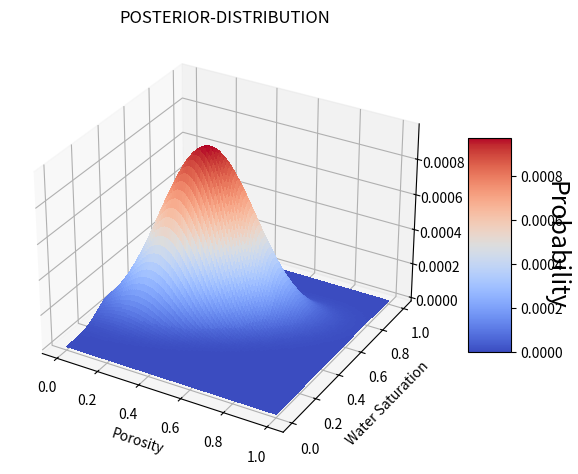

The script that saved this image:
from mpl_toolkits.mplot3d import Axes3D
import matplotlib.pyplot as plt
from matplotlib import cm
import numpy as np
import scipy.stats as stats

fig = plt.figure()


# Prior data.
x=np.arange(0, 1.01, 0.01)
x1=np.arange(0.01,1.019999,0.01)
y=np.arange(0, 1.01, 0.01)
y1=np.arange(0.01,1.019999,0.01)
std=0.2
u_porosity=0.4
u_water_saturation=0.6
prob_poro_x = stats.norm.cdf(x1, u_porosity, std)- stats.norm.cdf(x, u_porosity, std)

prob_sat_y= stats.norm.cdf(y1, u_water_saturation, std)-stats.norm.cdf(y, u_porosity, std)
X, Y = np.meshgrid(x, y)
sum=0
Prior = np.ones((101,101))
for i in range(101):
    for j in range(101):
        Prior[j][i]=prob_poro_x[i]*prob_sat_y[j]
        sum=sum+Prior[j][i]

#generative model.
intercept=0.3  #these three parameters can be found by linear regression
slope=0.5
std=0.1
array_x=x

array_u=np.array(list(map(lambda x:intercept + slope*x,array_x)))#gives a array of mu

range_y0=np.arange(0,1.01,0.01)

array_y0=stats.norm.cdf(y1,array_u[0], std)-stats.norm.cdf(range_y0,array_u[0], std) #prob disrti for mean=u[0]
print(np.sum(array_y0))
for i in range(1,len(array_x)):
	range_y= y=np.arange(0,1.01,0.01)
	new_array=stats.norm.cdf(y1,array_u[i], std)-stats.norm.cdf(range_y,array_u[i], std)
	if i ==1:
		array_c=np.vstack((array_y0,new_array))
	else:
		array_c=np.vstack((array_c,new_array))

z=array_c
generative_model=z/np.sum(z)
Posterior1 = np.ones((101,101))
sum1=0
for i in range(101):
    for j in range(101):
    	Posterior1[j][i]=Prior[j][i]*generative_model[i][j]
    	sum1=sum1+Posterior1[j][i]
Posterior2=Posterior1/sum1
ax3=fig.add_subplot(111,projection='3d')
surf = ax3.plot_surface(X, Y, Posterior2, cmap=cm.coolwarm,rstride=1, cstride=1,
                       linewidth=0, antialiased=False)
ax3.set_ylabel('Water Saturation')
ax3.set_xlabel('Porosity')
ax3.set_title('POSTERIOR-DISTRIBUTION')
cbar=fig.colorbar(surf, shrink=0.5, aspect=5)
cbar.set_label('Probability', rotation=270,size=18,color='k')
plt.tight_layout()
plt.show()